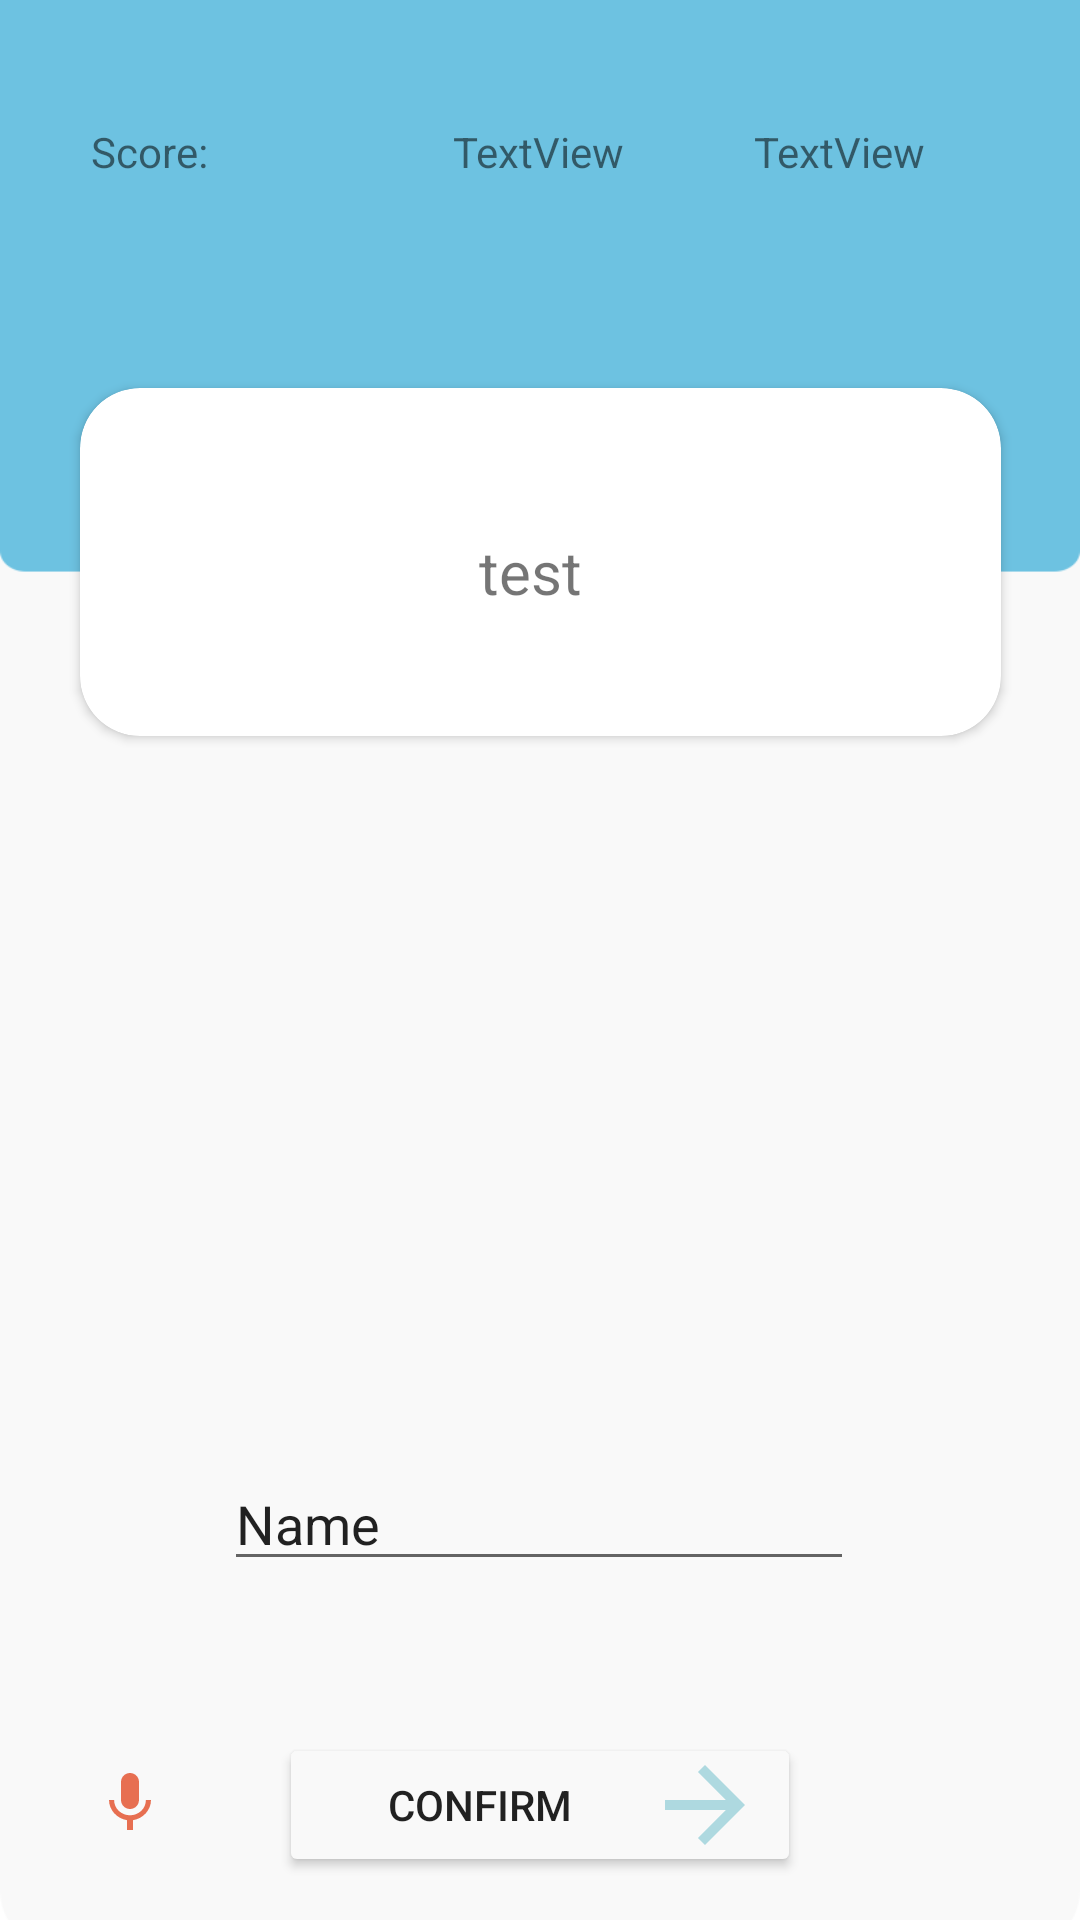

Reconstruct the res/layout file that produces this screen, plus the resources it refers to.
<!-- AndroidManifest.xml: application theme Theme.Mastermind -->
<!-- res/layout/fragment_image_ques.xml -->
<?xml version="1.0" encoding="utf-8"?>
<androidx.constraintlayout.widget.ConstraintLayout xmlns:android="http://schemas.android.com/apk/res/android"
    xmlns:app="http://schemas.android.com/apk/res-auto"
    xmlns:tools="http://schemas.android.com/tools"
    android:layout_width="match_parent"
    android:layout_height="match_parent"
    android:background="@drawable/blue4_bg"
    tools:context=".geoQuestionFragment">

    <androidx.cardview.widget.CardView
        android:id="@+id/cardView12"
        android:layout_width="307dp"
        android:layout_height="116dp"
        android:elevation="10dp"
        app:cardCornerRadius="20dp"
        app:layout_constraintBottom_toBottomOf="parent"
        app:layout_constraintEnd_toEndOf="parent"
        app:layout_constraintStart_toStartOf="parent"
        app:layout_constraintTop_toTopOf="parent"
        app:layout_constraintVertical_bias="0.247">

        <androidx.constraintlayout.widget.ConstraintLayout
            android:layout_width="300dp"
            android:layout_height="122dp">

            <TextView
                android:id="@+id/questionsTextView"
                android:layout_width="wrap_content"
                android:layout_height="wrap_content"
                android:textSize="20sp"
                android:text="test"
                app:layout_constraintBottom_toBottomOf="parent"
                app:layout_constraintEnd_toEndOf="parent"
                app:layout_constraintStart_toStartOf="parent"
                app:layout_constraintTop_toTopOf="parent"/>
        </androidx.constraintlayout.widget.ConstraintLayout>
    </androidx.cardview.widget.CardView>

    <RadioGroup
        android:id="@+id/rbGroup"
        android:layout_width="match_parent"
        android:layout_height="wrap_content"
        app:layout_constraintBottom_toBottomOf="parent"
        app:layout_constraintEnd_toEndOf="parent"
        app:layout_constraintHorizontal_bias="0.0"
        app:layout_constraintStart_toStartOf="parent"
        app:layout_constraintTop_toTopOf="parent"
        app:layout_constraintVertical_bias="0.683"/>

    <Button
        android:id="@+id/confirm1"
        android:layout_width="174dp"
        android:layout_height="48dp"
        android:backgroundTint="#f9f9f9"
        android:drawableRight="@drawable/ic_baseline_arrow_forward_24"
        android:text="Confirm"
        app:layout_constraintBottom_toBottomOf="parent"
        app:layout_constraintEnd_toEndOf="parent"
        app:layout_constraintStart_toStartOf="parent"
        app:layout_constraintTop_toTopOf="parent"
        app:layout_constraintVertical_bias="0.976" />

    <ImageButton
        android:id="@+id/imageButton3"
        android:layout_width="59dp"
        android:layout_height="50dp"
        android:background="#f9f9f9"
        android:src="@drawable/ic_baseline_mic_24"
        app:layout_constraintBottom_toBottomOf="parent"
        app:layout_constraintEnd_toEndOf="parent"
        app:layout_constraintHorizontal_bias="0.045"
        app:layout_constraintStart_toStartOf="parent"
        app:layout_constraintTop_toTopOf="parent"
        app:layout_constraintVertical_bias="0.976" />

    <TextView
        android:id="@+id/questionCounter"
        android:layout_width="wrap_content"
        android:layout_height="wrap_content"
        android:text="TextView"
        app:layout_constraintBottom_toBottomOf="parent"
        app:layout_constraintEnd_toEndOf="parent"
        app:layout_constraintHorizontal_bias="0.83"
        app:layout_constraintStart_toStartOf="parent"
        app:layout_constraintTop_toTopOf="parent"
        app:layout_constraintVertical_bias="0.066" />

    <TextView
        android:id="@+id/Score"
        android:layout_width="wrap_content"
        android:layout_height="wrap_content"
        android:text="Score: "
        app:layout_constraintBottom_toBottomOf="parent"
        app:layout_constraintEnd_toEndOf="parent"
        app:layout_constraintHorizontal_bias="0.096"
        app:layout_constraintStart_toStartOf="parent"
        app:layout_constraintTop_toTopOf="parent"
        app:layout_constraintVertical_bias="0.066" />

    <TextView
        android:id="@+id/countDown"
        android:layout_width="wrap_content"
        android:layout_height="wrap_content"
        android:text="TextView"
        app:layout_constraintBottom_toBottomOf="parent"
        app:layout_constraintEnd_toEndOf="parent"
        app:layout_constraintHorizontal_bias="0.498"
        app:layout_constraintStart_toStartOf="parent"
        app:layout_constraintTop_toTopOf="parent"
        app:layout_constraintVertical_bias="0.066" />

    <EditText
        android:id="@+id/speechtext"
        android:layout_width="wrap_content"
        android:layout_height="wrap_content"
        android:ems="10"
        android:inputType="textPersonName"
        android:text="Name"
        app:layout_constraintBottom_toBottomOf="parent"
        app:layout_constraintEnd_toEndOf="parent"
        app:layout_constraintHorizontal_bias="0.497"
        app:layout_constraintStart_toStartOf="parent"
        app:layout_constraintTop_toTopOf="parent"
        app:layout_constraintVertical_bias="0.811" />

    <ImageView
        android:id="@+id/imageView"
        android:layout_width="wrap_content"
        android:layout_height="wrap_content"
        app:layout_constraintBottom_toBottomOf="@+id/confirm1"
        app:layout_constraintEnd_toEndOf="parent"
        app:layout_constraintHorizontal_bias="0.498"
        app:layout_constraintStart_toStartOf="parent"
        app:layout_constraintTop_toTopOf="parent"
        app:layout_constraintVertical_bias="0.553"
        tools:src="@tools:sample/avatars" />


</androidx.constraintlayout.widget.ConstraintLayout>
<!-- resources referenced by this layout -->
<resources>
  <!-- drawable blue4_bg: png bitmap (drawable, 8732 bytes) -->
  <!-- drawable ic_baseline_arrow_forward_24 (drawable) -->
  <vector android:autoMirrored="true" android:height="40dp"
      android:tint="#AED9E0" android:viewportHeight="24"
      android:viewportWidth="24" android:width="40dp" xmlns:android="http://schemas.android.com/apk/res/android">
      <path android:fillColor="@android:color/white" android:pathData="M12,4l-1.41,1.41L16.17,11H4v2h12.17l-5.58,5.59L12,20l8,-8z"/>
  </vector>
  <!-- drawable ic_baseline_mic_24 (drawable) -->
  <vector android:height="24dp" android:tint="#E76F51"
      android:viewportHeight="24" android:viewportWidth="24"
      android:width="24dp" xmlns:android="http://schemas.android.com/apk/res/android">
      <path android:fillColor="@android:color/white" android:pathData="M12,14c1.66,0 2.99,-1.34 2.99,-3L15,5c0,-1.66 -1.34,-3 -3,-3S9,3.34 9,5v6c0,1.66 1.34,3 3,3zM17.3,11c0,3 -2.54,5.1 -5.3,5.1S6.7,14 6.7,11L5,11c0,3.41 2.72,6.23 6,6.72L11,21h2v-3.28c3.28,-0.48 6,-3.3 6,-6.72h-1.7z"/>
  </vector>
  <style name="Theme.Mastermind" parent="Theme.MaterialComponents.DayNight.NoActionBar">
          
          <item name="colorPrimary">@color/white</item>
          <item name="colorPrimaryVariant">#3700B3</item>
          <item name="colorOnPrimary">@color/black</item>
          
          <item name="colorSecondary">#03DAC6</item>
          <item name="colorSecondaryVariant">#018786</item>
          <item name="colorOnSecondary">#000000</item>
          
          <item name="android:statusBarColor" tools:targetApi="l">?attr/colorPrimaryVariant</item>
          
          <item name="colorSurface"> #FFFFFF</item>
          <item name="colorOnSurface">#000000</item>
          <item name="colorError"> #B00020</item>
          <item name="colorOnError"> #FFFFFF</item>
          <item name="colorOnBackground">#000000</item>
          </style>
  <color name="white">#FFFFFFFF</color>
  <color name="black">#FF000000</color>
</resources>
